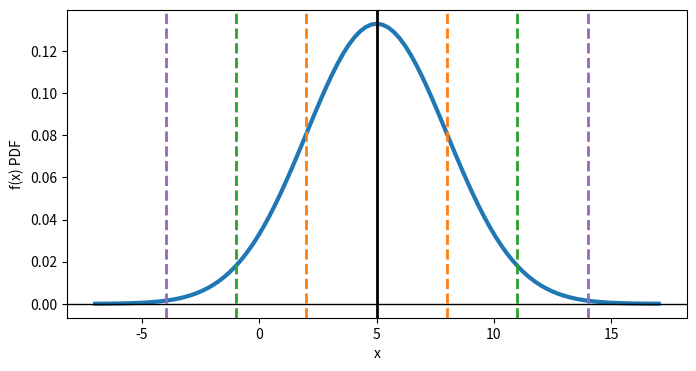
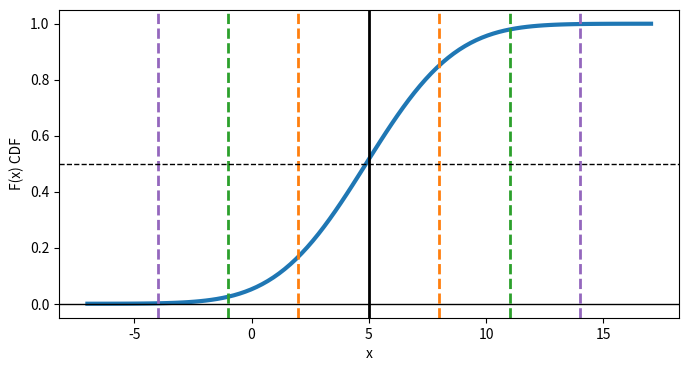
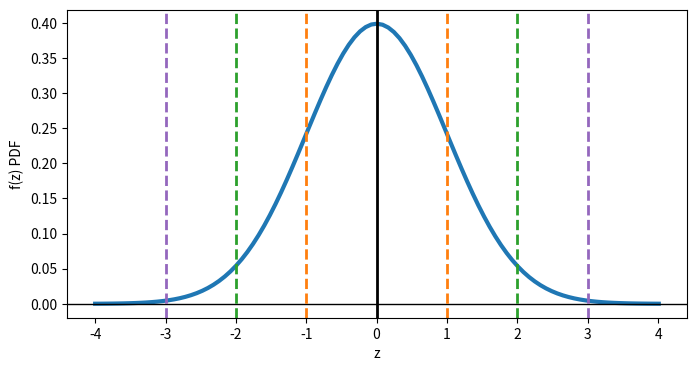
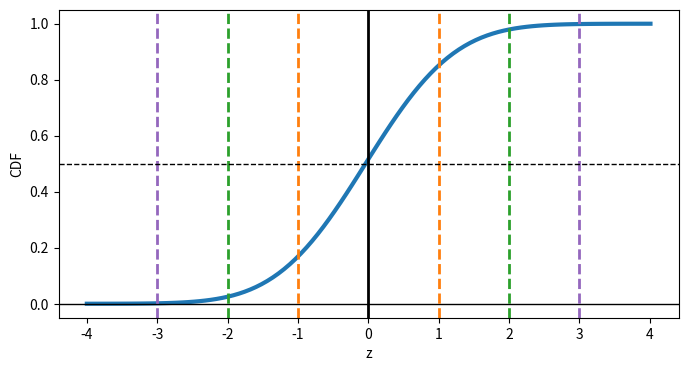

Reproduce these figures in Python, in order.
#import packages
import numpy as np
import matplotlib.pyplot as plt

#a normal distribution with arbitrary mean and standard deviation 
mu=5
sigma=3

#make a evenly spaced for x and then calculate f(x)
x=np.linspace(-4*(sigma)+mu,4.01*(sigma)+mu,101)
fx=1/(np.sqrt(2*np.pi)*sigma)*np.exp((-(x-mu)**2)/(2*sigma**2))

f=plt.figure(figsize=(8,4))
plt.plot(x,fx,linewidth=3)
plt.axhline(0,color='black',linewidth=1)
plt.axvline(mu,color='black',linewidth=2)

for vv in range(-3*sigma,4*sigma,sigma):
    if np.abs(vv)==sigma: 
        plt.axvline(mu+vv,color='C1',linewidth=2,linestyle='dashed')
    elif np.abs(vv)==2*sigma: 
        plt.axvline(mu+vv,color='C2',linewidth=2,linestyle='dashed')
    elif np.abs(vv)==3*sigma: 
        plt.axvline(mu+vv,color='C4',linewidth=2,linestyle='dashed')

plt.xlabel('x')
plt.ylabel('f(x) PDF')

#integrating PDF into the normal cumulative distribution function 
dx=np.diff(x)[0]
cdfx=np.cumsum(fx*dx)   #don't forget to multipy by dx!

f=plt.figure(figsize=(8,4))
plt.plot(x,cdfx,linewidth=3)
plt.axhline(0,color='black',linewidth=1)
plt.axvline(mu,color='black',linewidth=2)

for vv in range(-3*sigma,4*sigma,sigma):
    if np.abs(vv)==sigma: 
        plt.axvline(mu+vv,color='C1',linewidth=2,linestyle='dashed')
    elif np.abs(vv)==2*sigma: 
        plt.axvline(mu+vv,color='C2',linewidth=2,linestyle='dashed')
    elif np.abs(vv)==3*sigma: 
        plt.axvline(mu+vv,color='C4',linewidth=2,linestyle='dashed')

plt.axhline(0.5,color='black',linewidth=1,linestyle='dashed')
plt.xlabel('x')
plt.ylabel('F(x) CDF')

#transforming x-->z, and f(x)-->f(z) the standardized normal distribution
z=(x-mu)/sigma
fz=1/np.sqrt((2*np.pi))*np.exp(-(z**2)/2)


f=plt.figure(figsize=(8,4))
plt.plot(z,fz,linewidth=3)
plt.axhline(0,color='black',linewidth=1)
plt.axvline(0,color='black',linewidth=2)
for vv in range(-3,4,1):
    if np.abs(vv)==1: 
        plt.axvline(vv,color='C1',linewidth=2,linestyle='dashed')
    elif np.abs(vv)==2: 
        plt.axvline(vv,color='C2',linewidth=2,linestyle='dashed')
    elif np.abs(vv)==3: 
        plt.axvline(vv,color='C4',linewidth=2,linestyle='dashed')
   

plt.xlabel('z')
plt.ylabel('f(z) PDF');


#the standardized normal cumulative distribution function

dz=np.diff(z)[0]
cdfz=np.cumsum(fz*dz)  #don't forget to multipy by dz!

f=plt.figure(figsize=(8,4))
plt.plot(z,cdfz,linewidth=3)
plt.axhline(0,color='black',linewidth=1)
plt.axvline(0,color='black',linewidth=2)
for vv in range(-3,4,1):
    if np.abs(vv)==1: 
        plt.axvline(vv,color='C1',linewidth=2,linestyle='dashed')
    elif np.abs(vv)==2: 
        plt.axvline(vv,color='C2',linewidth=2,linestyle='dashed')
    elif np.abs(vv)==3: 
        plt.axvline(vv,color='C4',linewidth=2,linestyle='dashed')

        
plt.axhline(0.5,color='black',linewidth=1,linestyle='dashed')

plt.xlabel('z')
plt.ylabel('CDF');

